Run: headless pygame with SDL's dummy video driver; simulated clock (each Clock.tick advances the game by its frame time, no real sleeping); random seed 0; keys injected as events and as key.get_pressed() state; mouse plan: one left click at the window centre at the start of phase 2, then a move to the lower-right quarter at the start of phase 3.
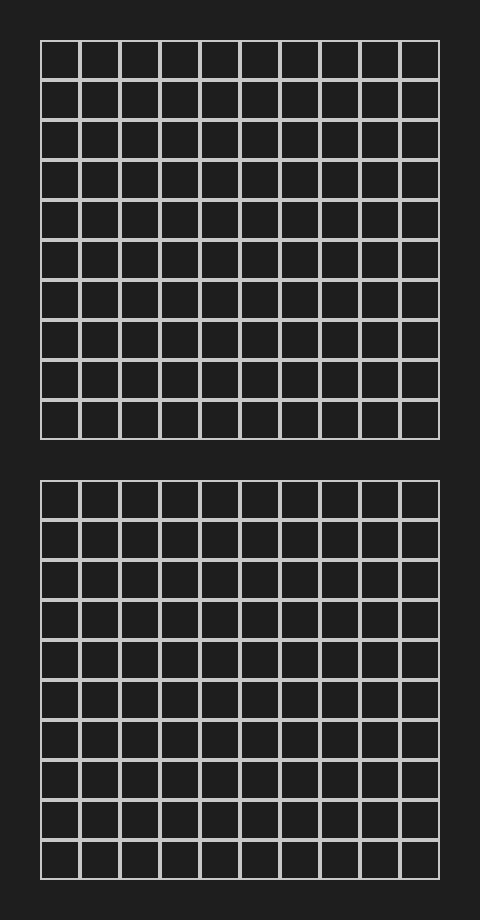
Frame 1 of 4 · flips 1–60 · no input
Frame 2 of 4 · flips 61–180 · clicked the window centre · tapped SPACE, RETURN · held RIGHT (→), D · screen unchanged from frame 1, image omitted
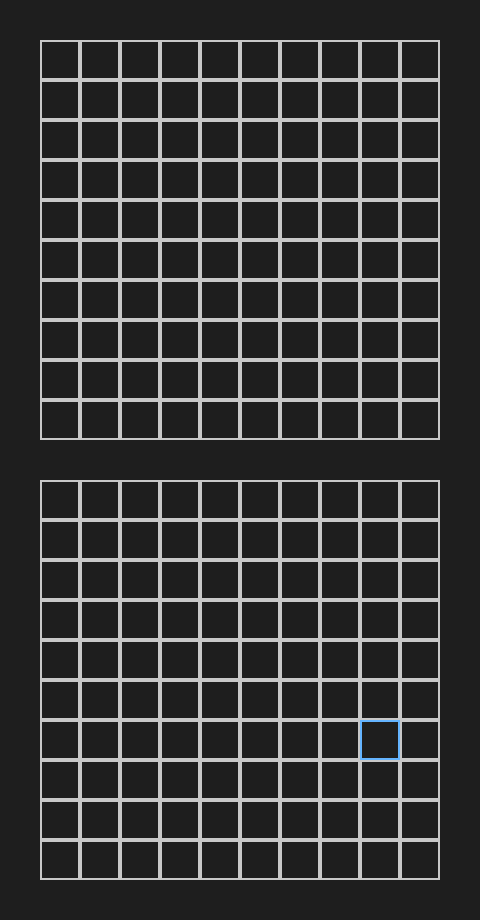
Frame 3 of 4 · flips 181–300 · moved the mouse to the lower-right quarter · held DOWN (↓), S
Frame 4 of 4 · flips 301–420 · held LEFT (←), A, UP (↑), W · screen unchanged from frame 3, image omitted

The pygame program that drew these frames:

#This file will handle the backend of our battleship game

import pygame
import sys

# ------------------ CONFIG ------------------
GRID_SIZE = 10
CELL_SIZE = 40
GRID_PADDING = 40
WINDOW_WIDTH = GRID_SIZE * CELL_SIZE + 2 * GRID_PADDING
WINDOW_HEIGHT = (GRID_SIZE * CELL_SIZE * 2) + 3 * GRID_PADDING

BG_COLOR = (30, 30, 30)
GRID_COLOR = (200, 200, 200)
HOVER_COLOR = (100, 180, 255)

# ------------------ INIT ------------------
pygame.init()
screen = pygame.display.set_mode((WINDOW_WIDTH, WINDOW_HEIGHT))
pygame.display.set_caption("Two 10x10 Grids")
clock = pygame.time.Clock()

# ------------------ CELL CLASS ------------------
class Cell:
    def __init__(self, rect, grid_id, row, col):
        self.rect = rect
        self.grid_id = grid_id
        self.row = row
        self.col = col

    def draw(self, surface, mouse_pos):
        color = HOVER_COLOR if self.rect.collidepoint(mouse_pos) else GRID_COLOR
        pygame.draw.rect(surface, color, self.rect, 2)

    def handle_click(self):
        
        #Data to be sent to the backend

        print(f"Clicked Grid {self.grid_id}, Row {self.row}, Col {self.col}")
        return (self.grid_id, self.row, self.col)

# ------------------ GRID CREATION ------------------
def create_grid(grid_id, start_x, start_y):
    cells = []
    for row in range(GRID_SIZE):
        for col in range(GRID_SIZE):
            rect = pygame.Rect(
                start_x + col * CELL_SIZE,
                start_y + row * CELL_SIZE,
                CELL_SIZE,
                CELL_SIZE
            )
            cells.append(Cell(rect, grid_id, row, col))
    return cells

top_grid_y = GRID_PADDING
bottom_grid_y = GRID_PADDING * 2 + GRID_SIZE * CELL_SIZE

top_grid = create_grid(0, GRID_PADDING, top_grid_y)
bottom_grid = create_grid(1, GRID_PADDING, bottom_grid_y)

all_cells = top_grid + bottom_grid

# ------------------ MAIN LOOP ------------------
running = True
while running:
    mouse_pos = pygame.mouse.get_pos()

    for event in pygame.event.get():
        if event.type == pygame.QUIT:
            running = False

        if event.type == pygame.MOUSEBUTTONDOWN and event.button == 1:
            for cell in all_cells:
                if cell.rect.collidepoint(mouse_pos):
                    cell.handle_click()
                    # You could enqueue this info, call game logic, etc.

    screen.fill(BG_COLOR)

    for cell in all_cells:
        cell.draw(screen, mouse_pos)

    pygame.display.flip()
    clock.tick(60)

pygame.quit()
sys.exit()
